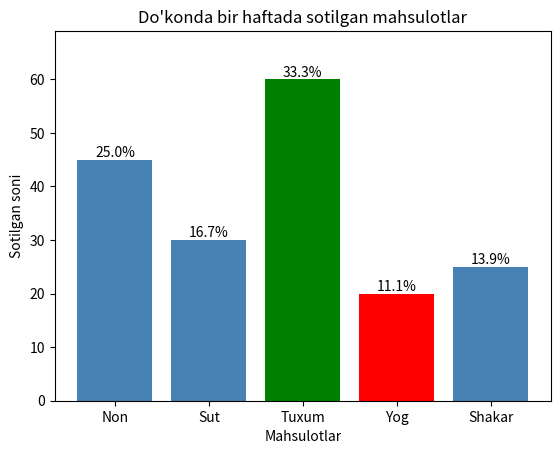

Recreate this plot in Python.
import matplotlib.pyplot as plt

mahsulotlar = ["Non", "Sut", "Tuxum", "Yog", "Shakar"]
sotuv = [45, 30, 60, 20, 25]

eng_kop_index = sotuv.index(max(sotuv))
eng_kam_index = sotuv.index(min(sotuv))

ranglar = ["steelblue"] * len(mahsulotlar)
ranglar[eng_kop_index] = "green"
ranglar[eng_kam_index] = "red"

ustunlar = plt.bar(mahsulotlar, sotuv, color=ranglar)
umumiy_sotuv = sum(sotuv)
for ustun, soni in zip(ustunlar, sotuv):
    foiz = soni / umumiy_sotuv * 100
    plt.text(
        ustun.get_x() + ustun.get_width() / 2,
        ustun.get_height(),
        f"{foiz:.1f}%",
        ha="center",
        va="bottom",
    )

plt.title("Do'konda bir haftada sotilgan mahsulotlar")
plt.xlabel("Mahsulotlar")
plt.ylabel("Sotilgan soni")
plt.ylim(0, max(sotuv) * 1.15)
plt.savefig("savdo_diagrammasi.png")
plt.show()

print(f"Eng ko'p sotilgan: {mahsulotlar[eng_kop_index]} ({sotuv[eng_kop_index]} ta)")
print(f"Eng kam sotilgan: {mahsulotlar[eng_kam_index]} ({sotuv[eng_kam_index]} ta)")
